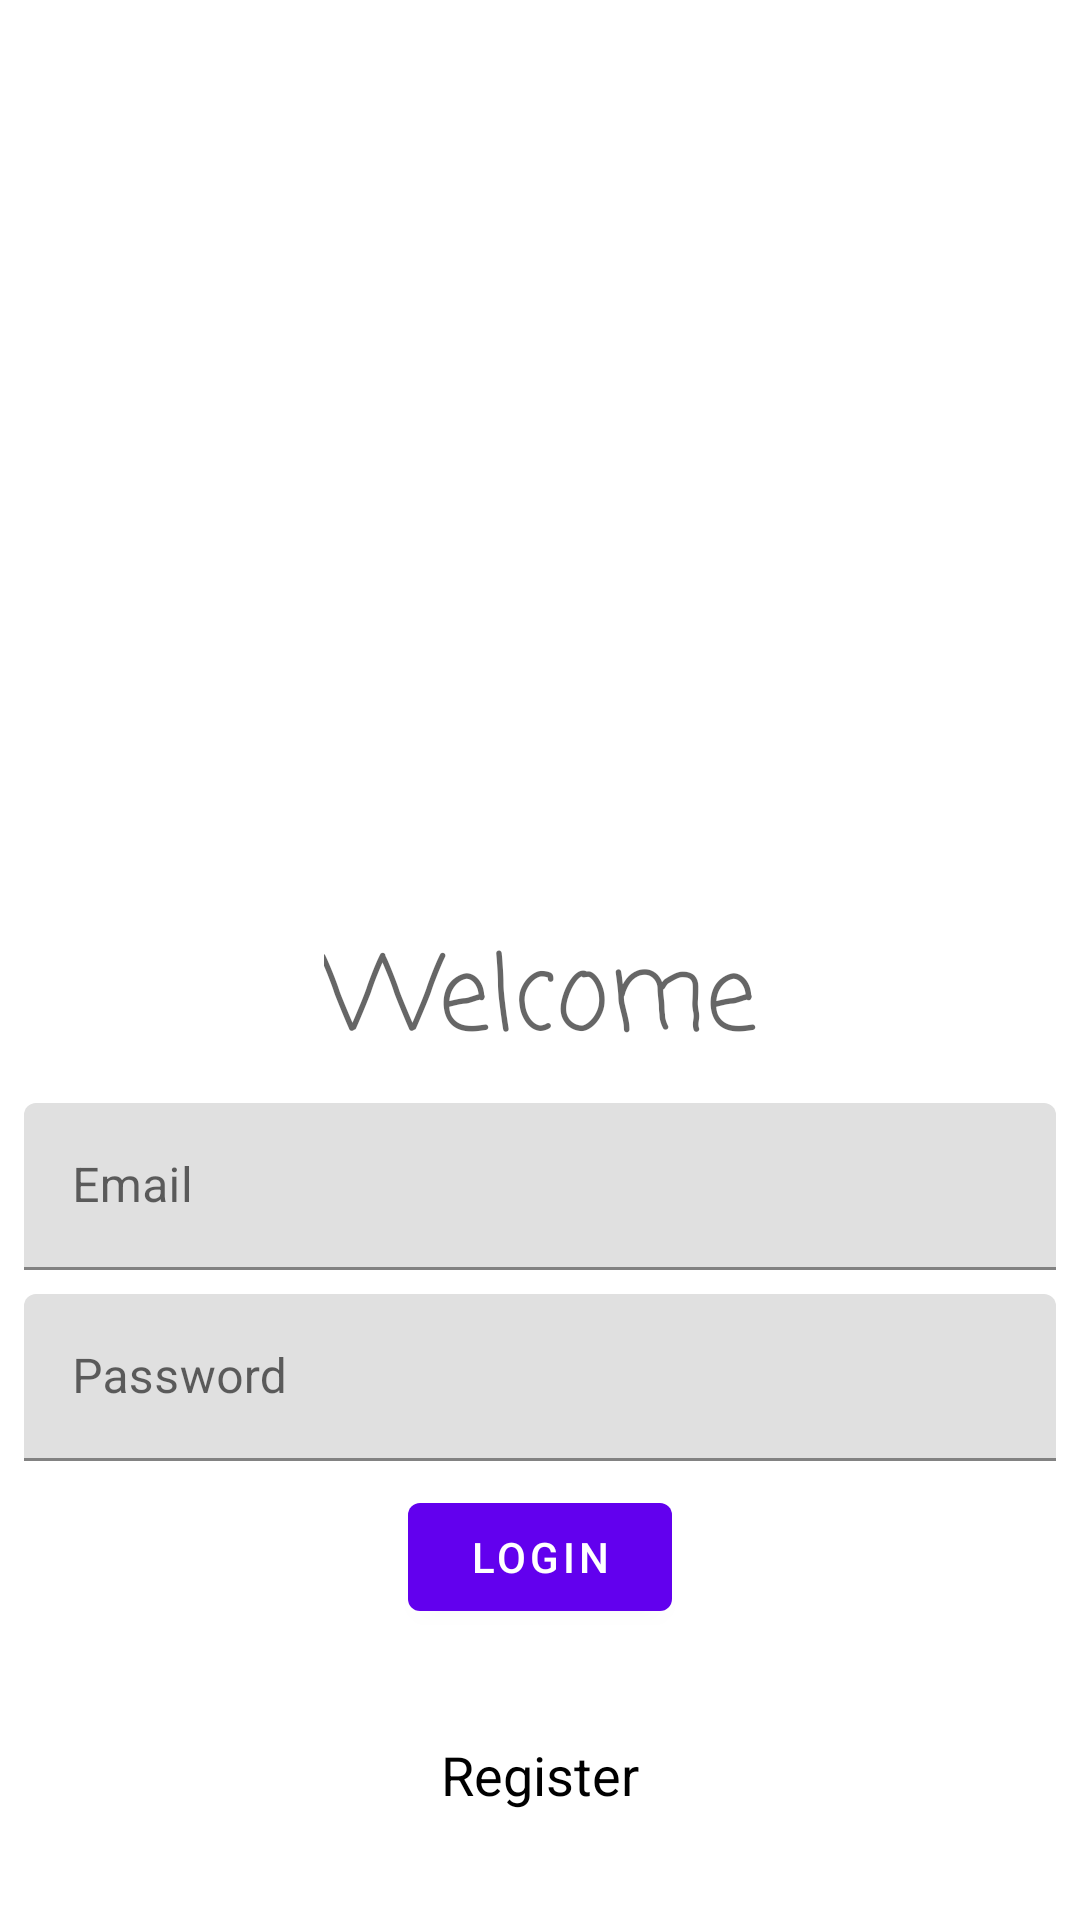

Layout XML and referenced resources for this Android screen:
<!-- AndroidManifest.xml: activity theme Theme.GithubRepo.NoActionBar -->
<!-- res/layout/activity_login.xml -->
<?xml version="1.0" encoding="utf-8"?>
<androidx.constraintlayout.widget.ConstraintLayout xmlns:android="http://schemas.android.com/apk/res/android"
    xmlns:app="http://schemas.android.com/apk/res-auto"
    xmlns:tools="http://schemas.android.com/tools"
    android:layout_width="match_parent"
    android:layout_height="match_parent"
    tools:context=".LoginActivity">

    <ImageView
        android:id="@+id/iv_login"
        android:layout_width="match_parent"
        android:layout_height="300dp"
        app:layout_constraintEnd_toEndOf="parent"
        app:layout_constraintStart_toStartOf="parent"
        app:layout_constraintTop_toTopOf="parent"
        android:contentDescription="@string/app_name" />

    <TextView
        android:id="@+id/textView"
        android:layout_width="wrap_content"
        android:layout_height="wrap_content"
        android:layout_marginTop="@dimen/tv_margin"
        android:fontFamily="casual"
        android:text="Welcome"
        android:textAppearance="@style/TextAppearance.AppCompat.Display1"
        app:layout_constraintEnd_toEndOf="@+id/iv_login"
        app:layout_constraintStart_toStartOf="@+id/iv_login"
        app:layout_constraintTop_toBottomOf="@+id/iv_login" />

    <com.google.android.material.textfield.TextInputLayout
        android:id="@+id/textInputLayoutUsername"
        android:layout_width="0dp"
        android:layout_height="wrap_content"
        android:layout_margin="@dimen/et_margin"
        app:layout_constraintEnd_toEndOf="parent"
        app:layout_constraintStart_toStartOf="parent"
        app:layout_constraintTop_toBottomOf="@+id/textView">

        <com.google.android.material.textfield.TextInputEditText
            android:id="@+id/et_email"
            android:layout_width="match_parent"
            android:layout_height="wrap_content"
            android:maxLines="1"
            android:inputType="textEmailAddress"
            android:hint="Email" />
    </com.google.android.material.textfield.TextInputLayout>

    <com.google.android.material.textfield.TextInputLayout
        android:id="@+id/textInputLayout"
        android:layout_width="0dp"
        android:layout_height="wrap_content"
        android:layout_marginTop="@dimen/et_margin"
        app:layout_constraintEnd_toEndOf="@id/textInputLayoutUsername"
        app:layout_constraintStart_toStartOf="@id/textInputLayoutUsername"
        app:layout_constraintTop_toBottomOf="@+id/textInputLayoutUsername">

        <com.google.android.material.textfield.TextInputEditText
            android:id="@+id/et_password"
            android:maxLines="1"
            android:inputType="textPassword"
            android:layout_width="match_parent"
            android:layout_height="wrap_content"
            android:hint="Password" />
    </com.google.android.material.textfield.TextInputLayout>

    <Button
        android:id="@+id/btn_login"
        android:layout_width="wrap_content"
        android:layout_height="wrap_content"
        android:layout_marginTop="@dimen/et_margin"
        android:text="Login"
        app:layout_constraintEnd_toEndOf="@+id/textInputLayout"
        app:layout_constraintStart_toStartOf="@+id/textInputLayout"
        app:layout_constraintTop_toBottomOf="@+id/textInputLayout" />

    <TextView
        android:id="@+id/tv_register"
        android:layout_width="wrap_content"
        android:layout_height="wrap_content"
        android:clickable="true"
        android:text="Register"
        android:textAppearance="@style/TextAppearance.AppCompat.Medium"
        android:textColor="@color/register_color"
        app:layout_constraintBottom_toBottomOf="parent"
        app:layout_constraintEnd_toEndOf="@+id/btn_login"
        app:layout_constraintStart_toStartOf="@+id/btn_login"
        app:layout_constraintTop_toBottomOf="@+id/btn_login" />
</androidx.constraintlayout.widget.ConstraintLayout>
<!-- resources referenced by this layout -->
<resources>
  <dimen name="et_margin">8dp</dimen>
  <dimen name="tv_margin">8dp</dimen>
  <string name="app_name">Github Repo</string>
  <style name="Theme.GithubRepo.NoActionBar">
          <item name="windowActionBar">false</item>
          <item name="windowNoTitle">true</item>
      </style>
</resources>
